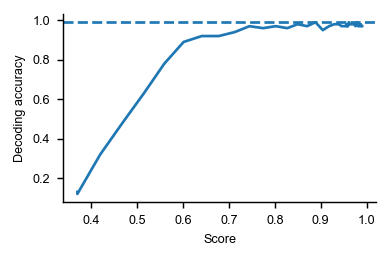

Values plotted in this chart, from the file beside it:
, score, decoding_accuracy, measure, dataset
0, 0.3692, 0.1313, nbs-angular-score, ultrametric
1, 0.3692, 0.1212, nbs-angular-score, ultrametric
2, 0.4191, 0.3232, nbs-angular-score, ultrametric
3, 0.4676, 0.4848, nbs-angular-score, ultrametric
4, 0.5143, 0.6364, nbs-angular-score, ultrametric
5, 0.5588, 0.7879, nbs-angular-score, ultrametric
6, 0.6009, 0.899, nbs-angular-score, ultrametric
7, 0.6405, 0.9293, nbs-angular-score, ultrametric
8, 0.6777, 0.9293, nbs-angular-score, ultrametric
9, 0.7123, 0.9495, nbs-angular-score, ultrametric
10, 0.7446, 0.9798, nbs-angular-score, ultrametric
11, 0.7744, 0.9697, nbs-angular-score, ultrametric
12, 0.8018, 0.9798, nbs-angular-score, ultrametric
13, 0.8269, 0.9697, nbs-angular-score, ultrametric
14, 0.8497, 0.9899, nbs-angular-score, ultrametric
15, 0.8703, 0.9798, nbs-angular-score, ultrametric
16, 0.8885, 1.0, nbs-angular-score, ultrametric
17, 0.9045, 0.9596, nbs-angular-score, ultrametric
18, 0.9182, 0.9798, nbs-angular-score, ultrametric
19, 0.9296, 0.9899, nbs-angular-score, ultrametric
20, 0.9388, 0.9899, nbs-angular-score, ultrametric
21, 0.9459, 0.9798, nbs-angular-score, ultrametric
22, 0.9509, 0.9798, nbs-angular-score, ultrametric
23, 0.9542, 0.9798, nbs-angular-score, ultrametric
24, 0.9561, 0.9899, nbs-angular-score, ultrametric
25, 0.957, 0.9798, nbs-angular-score, ultrametric
26, 0.9576, 0.9899, nbs-angular-score, ultrametric
27, 0.9582, 0.9798, nbs-angular-score, ultrametric
28, 0.9594, 0.9798, nbs-angular-score, ultrametric
29, 0.9611, 1.0, nbs-angular-score, ultrametric
30, 0.9634, 0.9899, nbs-angular-score, ultrametric
31, 0.9661, 0.9899, nbs-angular-score, ultrametric
32, 0.9692, 0.9899, nbs-angular-score, ultrametric
33, 0.9725, 0.9899, nbs-angular-score, ultrametric
34, 0.9759, 0.9798, nbs-angular-score, ultrametric
35, 0.979, 1.0, nbs-angular-score, ultrametric
36, 0.9816, 0.9798, nbs-angular-score, ultrametric
37, 0.9834, 0.9798, nbs-angular-score, ultrametric
38, 0.9844, 0.9899, nbs-angular-score, ultrametric
39, 0.9848, 0.9899, nbs-angular-score, ultrametric
40, 0.9849, 0.9899, nbs-angular-score, ultrametric
41, 0.985, 0.9899, nbs-angular-score, ultrametric
42, 0.9854, 0.9899, nbs-angular-score, ultrametric
43, 0.9862, 0.9798, nbs-angular-score, ultrametric
44, 0.9874, 0.9899, nbs-angular-score, ultrametric
45, 0.9888, 0.9798, nbs-angular-score, ultrametric
46, 0.9902, 0.9798, nbs-angular-score, ultrametric
